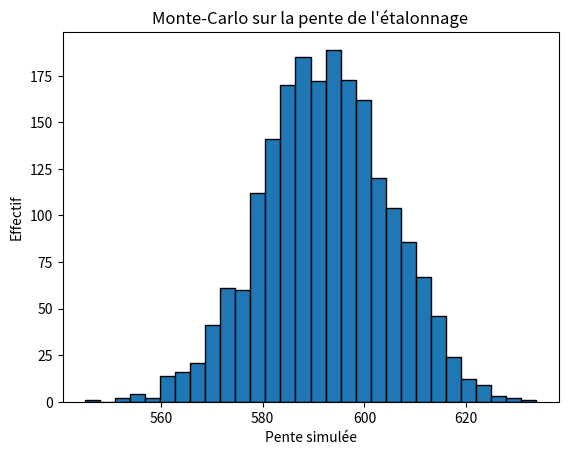

This chart was generated by the following Python code:
"""
FAMILLE 6 - Statistiques et incertitudes
Notion : évaluer l'incertitude des paramètres d'une régression par Monte-Carlo.
TP possibles : TP2 et TP6 - étalonnage spectrophotométrique.
"""

import numpy as np
import matplotlib.pyplot as plt


concentrations = np.array([0.0, 0.0001, 0.00025, 0.0005, 0.0010])
absorbances = np.array([0.000, 0.055, 0.148, 0.302, 0.589])
u_absorbances = np.array([0.010, 0.010, 0.010, 0.010, 0.010])

nombre_de_simulations = 2000
pentes = []
ordonnees_origine = []

np.random.seed(0)

for i in range(nombre_de_simulations):
    # Chaque absorbance est remplacée par une valeur simulée.
    y_sim = np.random.normal(absorbances, u_absorbances)

    a_sim, b_sim = np.polyfit(concentrations, y_sim, 1)
    pentes.append(a_sim)
    ordonnees_origine.append(b_sim)

print("Pente moyenne :", np.mean(pentes))
print("Incertitude-type sur la pente :", np.std(pentes, ddof=1))
print("Ordonnée à l'origine moyenne :", np.mean(ordonnees_origine))
print("Incertitude-type sur l'ordonnée :", np.std(ordonnees_origine, ddof=1))

plt.hist(pentes, bins=30, edgecolor="black")
plt.xlabel("Pente simulée")
plt.ylabel("Effectif")
plt.title("Monte-Carlo sur la pente de l'étalonnage")
plt.show()
